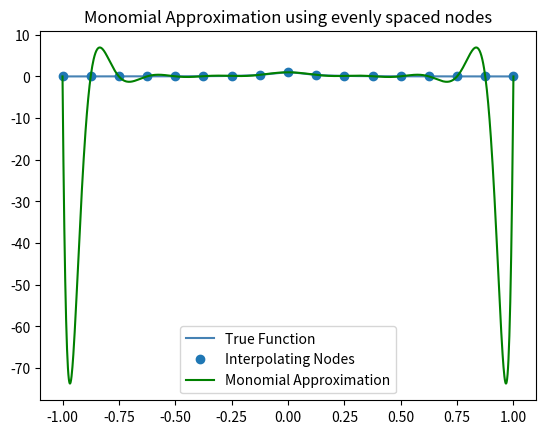

Recreate this plot in Python.
import numpy as np
from numpy.linalg import inv
from numpy.linalg import norm
import math
import matplotlib.pyplot as plt



def driver():

    N = 17
    h = 2 / (N-1)

    f = lambda x: 1 / (1 + (10*x)**2)
    xint = [-1 + (j-1)* h for j in range(1,N+1)]

    yint = [f(x) for x in xint]

    Neval = 1000
    xeval = np.linspace(-1,1,Neval+1)

    '''evaluate with monomial'''
    V = Vandermonde(xint,N)
    Vinv = inv(V)
    coef = Vinv @ yint
    yeval_mn = eval_monomial(xeval,coef,N,Neval)

    ''' create vector with exact values'''
    fex = f(np.array(xint))
    plt.figure()
    plt.plot(xeval, f(xeval), color = 'steelblue', label = "True Function")
    plt.plot(xint,fex,'o', label = "Interpolating Nodes")
    plt.plot(xeval, yeval_mn, color = 'green', label = "Monomial Approximation")
    plt.title("Monomial Approximation using evenly spaced nodes")
    plt.legend()

    plt.show()








def eval_monomial(xeval,coef,N,Neval):
    yeval = coef[0]*np.ones(Neval+1)
    for j in range(1,N):
        for i in range(Neval+1):
            yeval[i] = yeval[i] + coef[j]*xeval[i]**j
    return yeval


def Vandermonde(xint,N):
    V = np.zeros((N,N))
    ''' fill the first column'''
    for j in range(N):
        V[j][0] = 1.0
    for i in range(1,N):
        for j in range(N):
            V[j][i] = xint[j]**i
    return V



driver()


